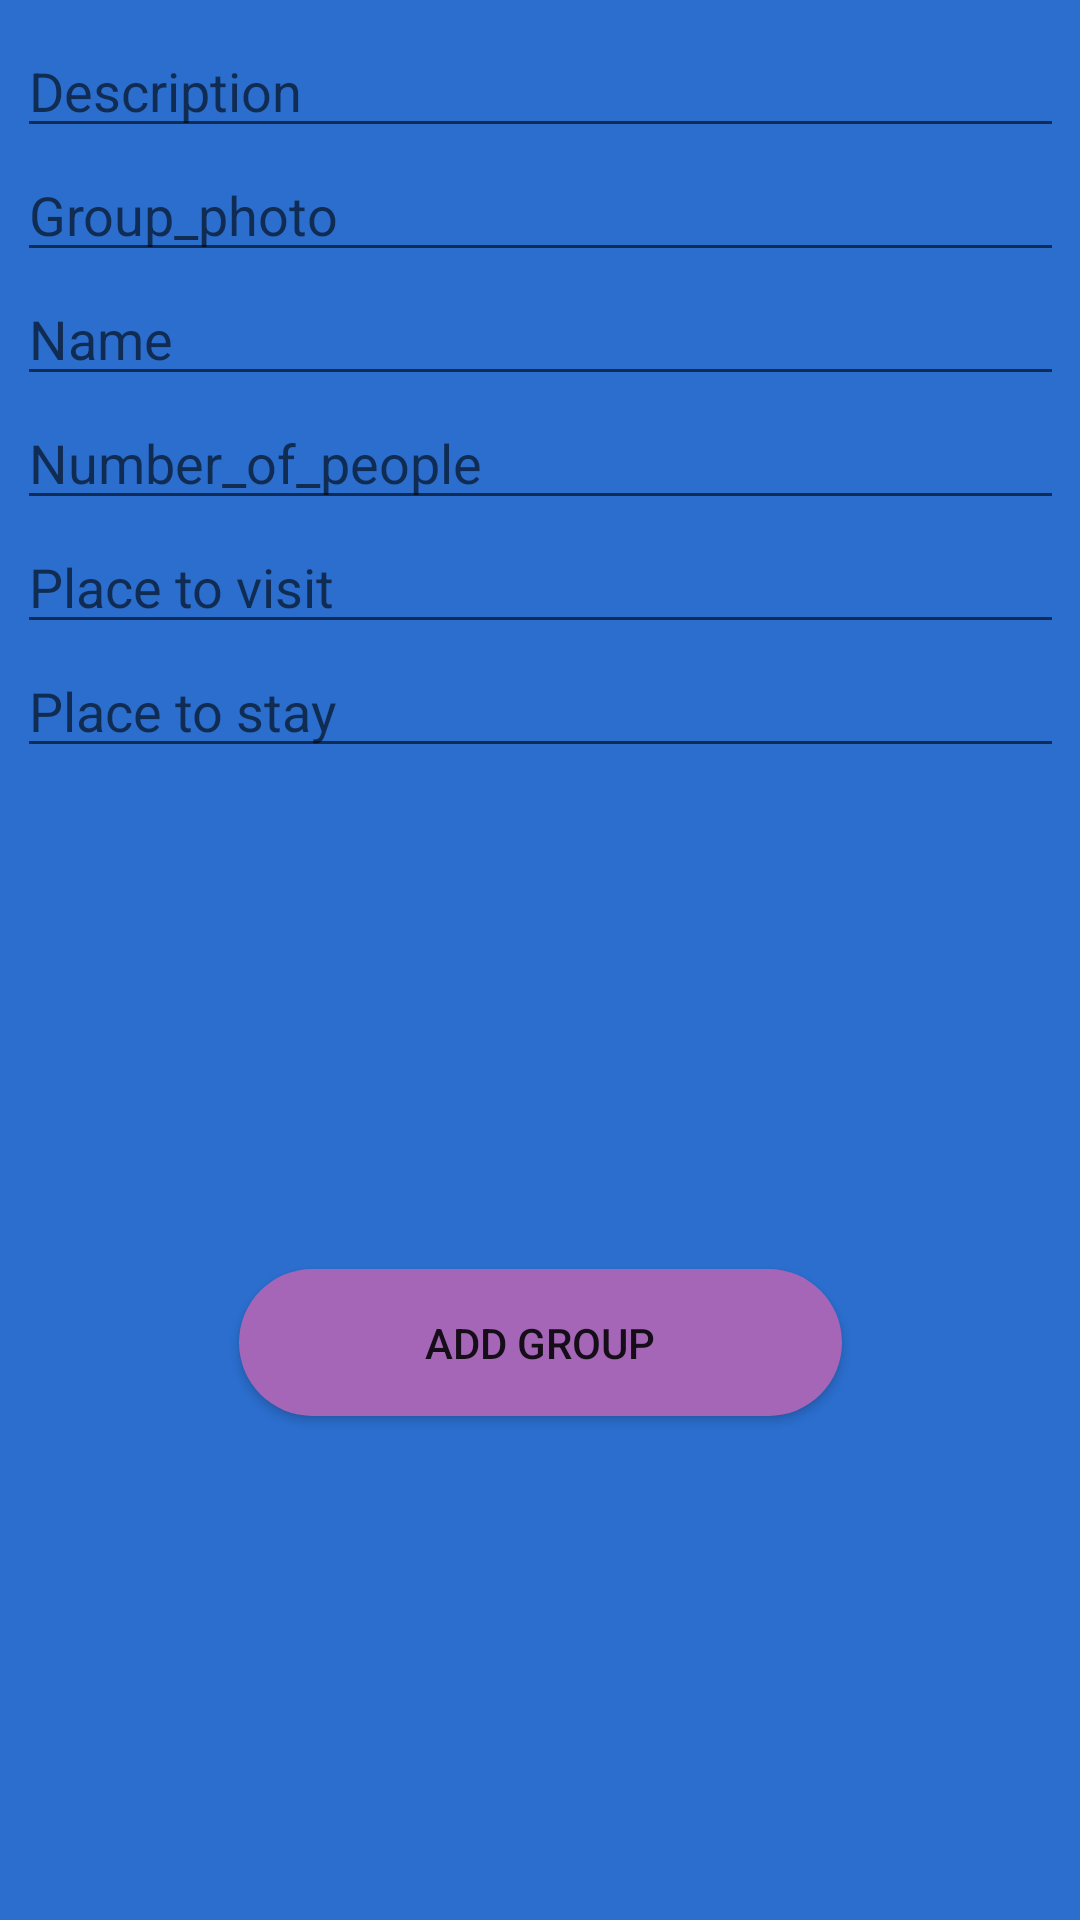

Here is an Android app screen rendered from its layout file. Give the layout XML and the strings, colors and styles it references.
<!-- AndroidManifest.xml: application theme AppTheme -->
<!-- res/layout/activity_new_group.xml -->
<?xml version="1.0" encoding="utf-8"?>
<android.support.constraint.ConstraintLayout xmlns:android="http://schemas.android.com/apk/res/android"
    xmlns:app="http://schemas.android.com/apk/res-auto"
    xmlns:tools="http://schemas.android.com/tools"
    android:layout_width="match_parent"
    android:layout_height="match_parent"
    android:background="#FF2B6ECE"
    tools:context=".newGroup">

    <Button
        android:id="@+id/button_add"
        android:layout_width="201dp"
        android:layout_height="wrap_content"
        android:layout_marginStart="8dp"
        android:layout_marginTop="8dp"
        android:layout_marginEnd="8dp"
        android:layout_marginBottom="168dp"
        android:background="@drawable/buttonstyle"
        android:baselineAligned="false"
        android:elevation="10dp"
        android:text="Add Group"
        app:layout_constraintBottom_toBottomOf="parent"
        app:layout_constraintEnd_toEndOf="parent"
        app:layout_constraintStart_toStartOf="parent"
        app:layout_constraintTop_toBottomOf="@+id/linearLayout2"
        app:layout_constraintVertical_bias="1.0" />

    <LinearLayout
        android:id="@+id/linearLayout2"
        android:layout_width="wrap_content"
        android:layout_height="wrap_content"
        android:layout_marginTop="8dp"
        android:orientation="vertical"
        app:layout_constraintEnd_toEndOf="parent"
        app:layout_constraintHorizontal_bias="0.514"
        app:layout_constraintStart_toStartOf="parent"
        app:layout_constraintTop_toTopOf="parent">

        <EditText
            android:id="@+id/description_group"
            android:layout_width="349dp"
            android:layout_height="wrap_content"
            android:ems="10"
            android:hint="Description"
            android:inputType="textPersonName" />

        <EditText
            android:id="@+id/group_photo"
            android:layout_width="match_parent"
            android:layout_height="wrap_content"
            android:ems="10"
            android:hint="Group_photo"
            android:inputType="textPersonName" />

        <EditText
            android:id="@+id/name"
            android:layout_width="match_parent"
            android:layout_height="wrap_content"
            android:ems="10"
            android:hint="Name"
            android:inputType="textPersonName" />

        <EditText
            android:id="@+id/number_of_people"
            android:layout_width="match_parent"
            android:layout_height="wrap_content"
            android:ems="10"
            android:hint="Number_of_people"
            android:inputType="number" />

        <EditText
            android:id="@+id/place_to_visit"
            android:layout_width="match_parent"
            android:layout_height="wrap_content"
            android:ems="10"
            android:hint="Place to visit"
            android:inputType="textPersonName" />

        <EditText
            android:id="@+id/place_to_stay"
            android:layout_width="match_parent"
            android:layout_height="wrap_content"
            android:ems="10"
            android:hint="Place to stay"
            android:inputType="textPersonName" />


    </LinearLayout>
</android.support.constraint.ConstraintLayout>
<!-- resources referenced by this layout -->
<resources>
  <!-- drawable buttonstyle (drawable) -->
  <?xml version="1.0" encoding="utf-8"?>
  <shape xmlns:android="http://schemas.android.com/apk/res/android">
      <solid android:color="@color/background_login" />
      <padding android:top="15dp"
          android:left="15dp"
          android:right="15dp"
          android:bottom="15dp" />
      <corners android:radius="25dp" />
  </shape>
  <style name="AppTheme" parent="Theme.AppCompat.Light.DarkActionBar">
          
          <item name="colorPrimary">@color/colorPrimary</item>
          <item name="colorPrimaryDark">@color/colorPrimaryDark</item>
          <item name="colorAccent">@color/colorAccent</item>
      </style>
  <color name="background_login">#a566b8</color>
  <color name="colorPrimary">#3f51b5</color>
  <color name="colorPrimaryDark">#303f9f</color>
  <color name="colorAccent">#ff4081</color>
</resources>
